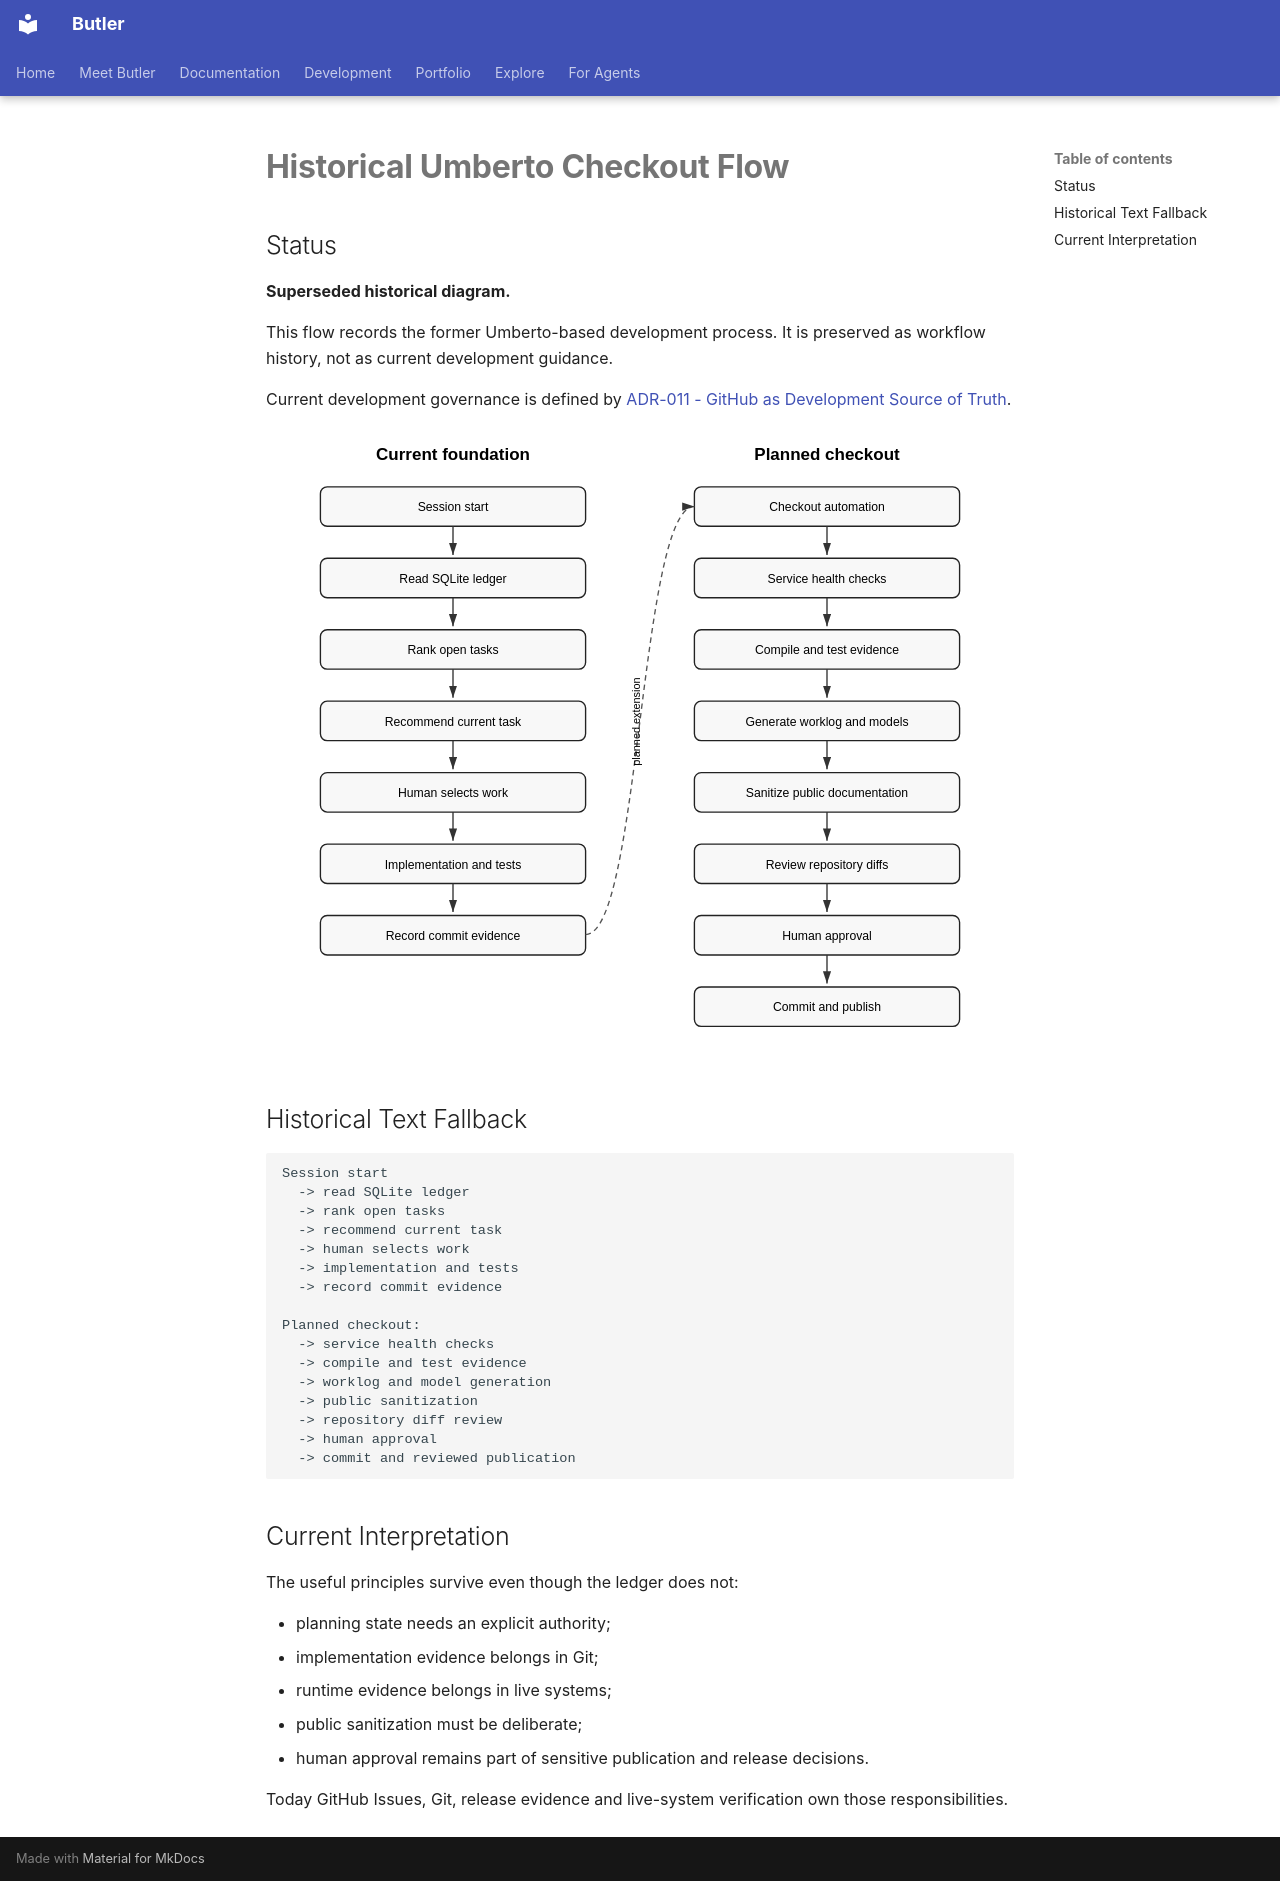

repository: keriol/Iot-home-automation · page: diagrams/umberto-checkout-flow/index.html · generator: mkdocs

# Historical Umberto Checkout Flow

## Status

**Superseded historical diagram.**

This flow records the former Umberto-based development process. It is preserved as workflow history, not as current development guidance.

Current development governance is defined by [ADR-011 - GitHub as Development Source of Truth](../adr/ADR-011-github-development-source-of-truth.md).

![Historical Umberto checkout flow](umberto-checkout-flow.svg)

## Historical Text Fallback

    Session start
      -> read SQLite ledger
      -> rank open tasks
      -> recommend current task
      -> human selects work
      -> implementation and tests
      -> record commit evidence

    Planned checkout:
      -> service health checks
      -> compile and test evidence
      -> worklog and model generation
      -> public sanitization
      -> repository diff review
      -> human approval
      -> commit and reviewed publication

## Current Interpretation

The useful principles survive even though the ledger does not:

- planning state needs an explicit authority;
- implementation evidence belongs in Git;
- runtime evidence belongs in live systems;
- public sanitization must be deliberate;
- human approval remains part of sensitive publication and release decisions.

Today GitHub Issues, Git, release evidence and live-system verification own those responsibilities.
